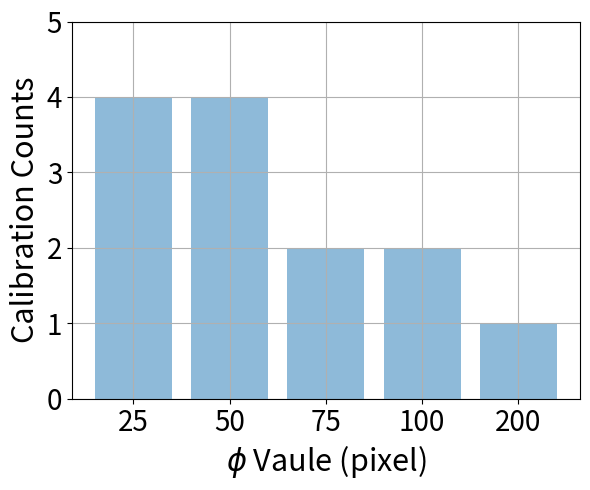

Source code (Python):
import matplotlib.pyplot as plt
import numpy as np
fig = plt.figure(figsize=(6, 5))
plt.tick_params(axis='both', which='major', labelsize=20)
#ax = fig.add_subplot(111)
#ax.set_xticklabels(('25','50', '75', '100', '200'))

plt.xlabel(r"$\phi$ Vaule (pixel)", fontsize=22)
plt.ylabel("Calibration Counts", fontsize=22)
x = np.arange(0.5,5.5)
plt.bar(x, [4,4,2,2,1], align='center', alpha=0.5)
from matplotlib.ticker import MaxNLocator
plt.gca().yaxis.set_major_locator(MaxNLocator(integer=True))
plt.xticks(x,('25','50', '75', '100', '200'))
plt.grid()
plt.ylim(ymax=5)
plt.tight_layout()
plt.savefig("eval_phi_cnt.pdf", bbox_inches='tight')
plt.show()


